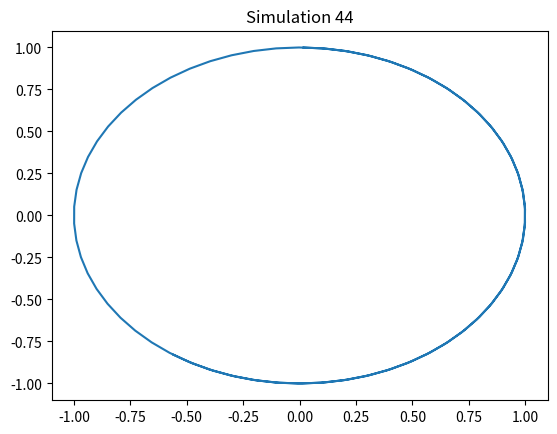

This chart was generated by the following Python code:
import numpy as np
import matplotlib.pyplot as plt
t = np.linspace(0, 10, 100)
x = np.sin(t + 44)
y = np.cos(t + 44)
plt.plot(x, y)
plt.title('Simulation 44')
plt.show()
